Photos from the image-classification dataset "data" in the GitHub repository cheikhahmedtidiane/atelier_prepa_donnees_images. Its 6 classes are: cardboard, glass, metal, paper, plastic, trash.

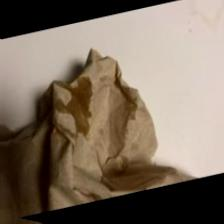
Label: trash

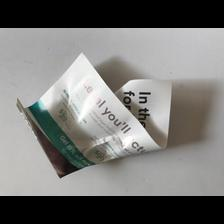
Label: paper

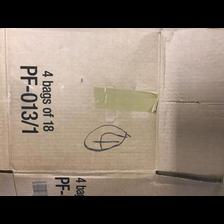
Label: cardboard

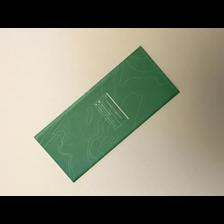
Label: paper

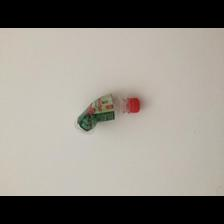
Label: plastic

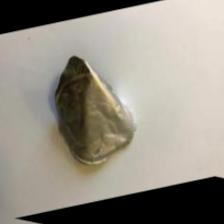
Label: trash
